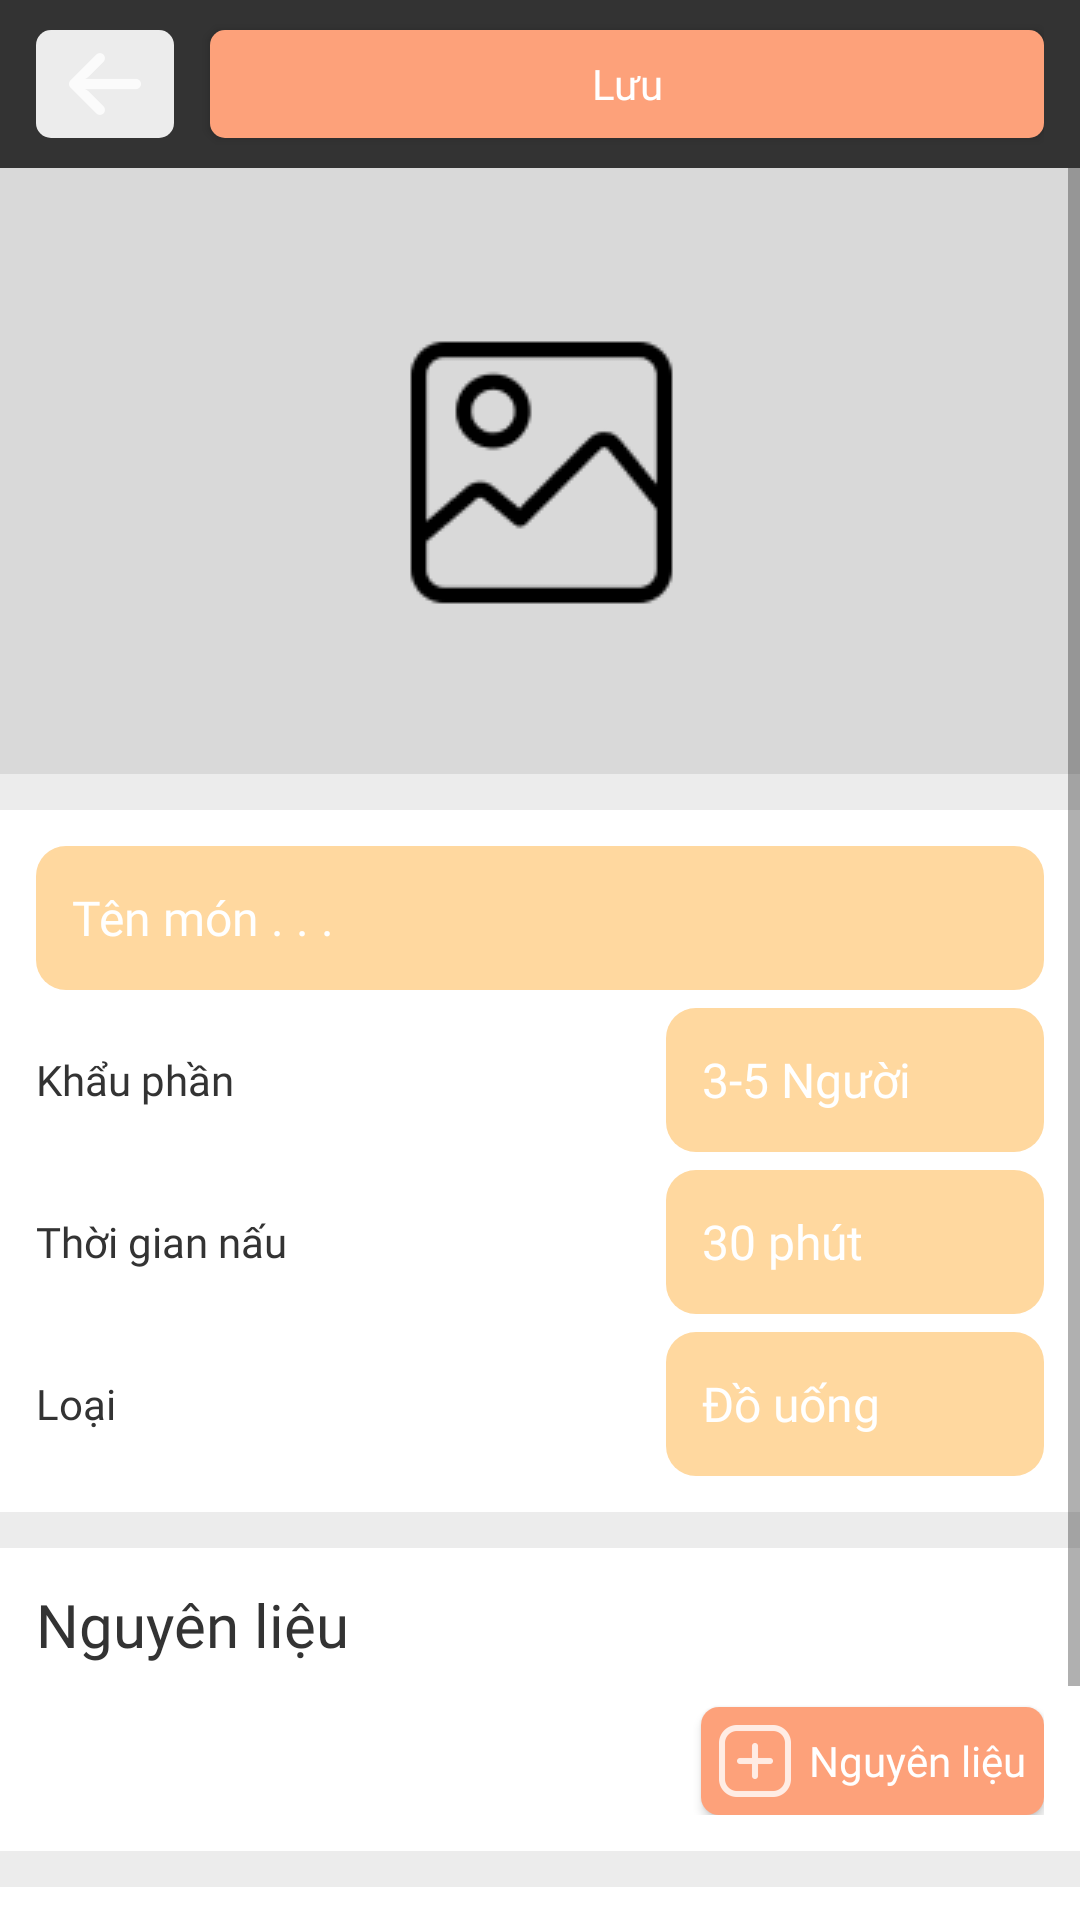

Layout XML and referenced resources for this Android screen:
<!-- AndroidManifest.xml: application theme Theme.UngDungChiaSeCongThucNauAn -->
<!-- res/layout/dialog_create_recipes.xml -->
<?xml version="1.0" encoding="utf-8"?>
<LinearLayout xmlns:android="http://schemas.android.com/apk/res/android"
    android:layout_width="match_parent"
    android:layout_height="match_parent"
    android:orientation="vertical"
    android:background="@color/gray_ece">
    <LinearLayout
        android:background="@color/black_333"
        android:paddingHorizontal="12dp"
        android:gravity="center_vertical"
        android:layout_width="match_parent"
        android:layout_height="56dp"
        android:orientation="horizontal">
        <ImageButton
            android:id="@+id/btn_closeDialog"
            android:layout_marginRight="6dp"
            android:layout_width="46dp"
            android:layout_height="36dp"
            android:src="@drawable/ic_back"
            android:background="@drawable/cus_bgr_btn_back_dialog_create_recipes"/>
        <Button
            android:id="@+id/btn_save"
            android:textColor="@color/white"
            android:fontFamily="@font/baloo_bhaijaan"
            android:textSize="14sp"
            android:layout_marginLeft="6dp"
            android:layout_width="0dp"
            android:layout_height="36dp"
            android:layout_weight="1"
            android:text="Lưu"
            android:textAllCaps="false"
            android:background="@drawable/cus_bgr_btn_save_dialog_create_recipes"/>
    </LinearLayout>
    <ScrollView
        android:layout_width="match_parent"
        android:layout_height="0dp"
        android:layout_weight="1">
        <LinearLayout
            android:layout_width="match_parent"
            android:layout_height="match_parent"
            android:orientation="vertical">
            <ImageButton
                android:id="@+id/img_selected_picture"
                android:scaleType="centerCrop"
                android:layout_width="match_parent"
                android:layout_height="202dp"
                android:background="@color/gray_d9d"
                android:src="@drawable/img_selected_picture"/>
            <LinearLayout
                android:layout_marginTop="12dp"
                android:layout_width="match_parent"
                android:layout_height="wrap_content"
                android:padding="12dp"
                android:background="@color/white"
                android:orientation="vertical">
                <EditText
                    android:id="@+id/edt_foodName"
                    android:layout_width="match_parent"
                    android:layout_height="48dp"
                    android:background="@drawable/cus_bgr_edt_dialog_create_recipes"
                    android:hint="Tên món . . ."
                    android:textColorHint="@color/white"
                    android:fontFamily="@font/baloo_bhaijaan"
                    android:padding="12dp"
                    android:textSize="16sp"/>
                <LinearLayout
                    android:layout_marginTop="6dp"
                    android:layout_width="match_parent"
                    android:layout_height="wrap_content"
                    android:orientation="horizontal"
                    android:gravity="center_vertical">
                    <TextView
                        android:layout_width="0dp"
                        android:layout_height="wrap_content"
                        android:layout_weight="2.5"
                        android:text="Khẩu phần"
                        android:fontFamily="@font/baloo_bhai_2"
                        android:textSize="14sp"
                        android:textColor="@color/black_333"/>
                    <EditText
                        android:id="@+id/edt_ration"
                        android:layout_width="0dp"
                        android:layout_height="48dp"
                        android:layout_weight="1.5"
                        android:background="@drawable/cus_bgr_edt_dialog_create_recipes"
                        android:hint="3-5 Người"
                        android:textColorHint="@color/white"
                        android:fontFamily="@font/baloo_bhaijaan"
                        android:padding="12dp"
                        android:textSize="16sp"/>
                </LinearLayout>
                <LinearLayout
                    android:layout_marginTop="6dp"
                    android:layout_width="match_parent"
                    android:layout_height="wrap_content"
                    android:orientation="horizontal"
                    android:gravity="center_vertical">
                    <TextView
                        android:layout_width="0dp"
                        android:layout_height="wrap_content"
                        android:layout_weight="2.5"
                        android:text="Thời gian nấu"
                        android:fontFamily="@font/baloo_bhai_2"
                        android:textSize="14sp"
                        android:textColor="@color/black_333"/>
                    <EditText
                        android:id="@+id/edt_time"
                        android:layout_width="0dp"
                        android:layout_height="48dp"
                        android:layout_weight="1.5"
                        android:background="@drawable/cus_bgr_edt_dialog_create_recipes"
                        android:hint="30 phút"
                        android:textColorHint="@color/white"
                        android:fontFamily="@font/baloo_bhaijaan"
                        android:padding="12dp"
                        android:textSize="16sp"/>
                </LinearLayout>
                <LinearLayout
                    android:layout_marginTop="6dp"
                    android:layout_width="match_parent"
                    android:layout_height="wrap_content"
                    android:orientation="horizontal"
                    android:gravity="center_vertical">
                    <TextView
                        android:layout_width="0dp"
                        android:layout_height="wrap_content"
                        android:layout_weight="2.5"
                        android:text="Loại"
                        android:fontFamily="@font/baloo_bhai_2"
                        android:textSize="14sp"
                        android:textColor="@color/black_333"/>
                    <AutoCompleteTextView
                        android:id="@+id/type"
                        android:textSize="16sp"
                        android:fontFamily="@font/baloo_bhaijaan"
                        android:textColorHint="@color/white"
                        android:paddingHorizontal="12dp"
                        android:hint="Đồ uống"
                        android:completionThreshold="1"
                        android:background="@drawable/cus_bgr_edt_dialog_create_recipes"
                        android:layout_width="0dp"
                        android:layout_height="48dp"
                        android:layout_weight="1.5"/>
                </LinearLayout>
            </LinearLayout>
            <LinearLayout
                android:layout_marginTop="12dp"
                android:layout_width="match_parent"
                android:layout_height="wrap_content"
                android:padding="12dp"
                android:background="@color/white"
                android:orientation="vertical">
                <TextView
                    android:layout_width="wrap_content"
                    android:layout_height="wrap_content"
                    android:text="Nguyên liệu"
                    android:textColor="@color/black_333"
                    android:textSize="20sp"
                    android:fontFamily="@font/baloo_bhaijaan"/>
                <RelativeLayout
                    android:layout_width="match_parent"
                    android:layout_height="wrap_content">
                    <LinearLayout
                        android:layout_width="match_parent"
                        android:layout_height="wrap_content"
                        android:orientation="vertical"
                        android:paddingBottom="50dp"
                        android:id="@+id/layout_material">

                    </LinearLayout>
                    <Button
                        android:layout_alignParentEnd="true"
                        android:layout_alignParentBottom="true"
                        android:id="@+id/btn_addMaterial"
                        android:layout_marginTop="12dp"
                        android:minWidth="0dp"
                        android:minHeight="0dp"
                        android:padding="6dp"
                        android:layout_width="wrap_content"
                        android:layout_height="wrap_content"
                        android:background="@drawable/cus_bgr_btn_add_material"
                        android:text="Nguyên liệu"
                        android:textColor="@color/white"
                        android:textAllCaps="false"
                        android:fontFamily="@font/baloo_bhaijaan"
                        android:drawableStart="@drawable/ic_create"
                        android:drawablePadding="6dp"/>
                </RelativeLayout>
            </LinearLayout>
            <LinearLayout
                android:layout_marginTop="12dp"
                android:layout_width="match_parent"
                android:layout_height="wrap_content"
                android:padding="12dp"
                android:background="@color/white"
                android:orientation="vertical">
                <TextView
                    android:layout_width="wrap_content"
                    android:layout_height="wrap_content"
                    android:text="Cách làm"
                    android:textColor="@color/black_333"
                    android:textSize="20sp"
                    android:fontFamily="@font/baloo_bhaijaan"/>
                <RelativeLayout
                    android:layout_width="match_parent"
                    android:layout_height="wrap_content">
                    <LinearLayout
                        android:layout_width="match_parent"
                        android:layout_height="wrap_content"
                        android:orientation="vertical"
                        android:paddingBottom="50dp"
                        android:id="@+id/layout_making">

                    </LinearLayout>
                    <Button
                        android:layout_alignParentEnd="true"
                        android:layout_alignParentBottom="true"
                        android:id="@+id/btn_addMaking"
                        android:layout_marginTop="12dp"
                        android:minWidth="0dp"
                        android:minHeight="0dp"
                        android:padding="6dp"
                        android:layout_width="wrap_content"
                        android:layout_height="wrap_content"
                        android:background="@drawable/cus_bgr_btn_add_material"
                        android:text="Cách làm"
                        android:textColor="@color/white"
                        android:textAllCaps="false"
                        android:fontFamily="@font/baloo_bhaijaan"
                        android:drawableStart="@drawable/ic_create"
                        android:drawablePadding="6dp"/>
                </RelativeLayout>
            </LinearLayout>
        </LinearLayout>
    </ScrollView>
</LinearLayout>
<!-- resources referenced by this layout -->
<resources>
  <color name="black_333">#333333</color>
  <color name="gray_d9d">#d9d9d9</color>
  <color name="gray_ece">#ececec</color>
  <color name="white">#FFFFFFFF</color>
  <!-- drawable cus_bgr_btn_add_material (drawable) -->
  <?xml version="1.0" encoding="utf-8"?>
  <shape xmlns:android="http://schemas.android.com/apk/res/android">
      <solid
          android:color="@color/orange_FDA"/>
      <corners
          android:radius="6dp"/>
  </shape>
  <!-- drawable cus_bgr_btn_back_dialog_create_recipes (drawable) -->
  <?xml version="1.0" encoding="utf-8"?>
  <shape xmlns:android="http://schemas.android.com/apk/res/android">
      <solid
          android:color="@color/gray_ece"/>
      <corners
          android:radius="5dp"/>
  </shape>
  <!-- drawable cus_bgr_btn_save_dialog_create_recipes (drawable) -->
  <?xml version="1.0" encoding="utf-8"?>
  <shape xmlns:android="http://schemas.android.com/apk/res/android">
      <solid
          android:color="@color/orange_FDA"/>
      <corners
          android:radius="5dp"/>
  </shape>
  <!-- drawable cus_bgr_edt_dialog_create_recipes (drawable) -->
  <?xml version="1.0" encoding="utf-8"?>
  <shape xmlns:android="http://schemas.android.com/apk/res/android">
      <solid
          android:color="@color/orange_FFD"/>
      <corners
          android:radius="10dp"/>
  </shape>
  <!-- drawable ic_back: png bitmap (drawable-hdpi, 313 bytes) -->
  <!-- drawable ic_create: png bitmap (drawable-hdpi, 471 bytes) -->
  <!-- drawable img_selected_picture: png bitmap (drawable, 4007 bytes) -->
  <style name="Theme.UngDungChiaSeCongThucNauAn" parent="Base.Theme.UngDungChiaSeCongThucNauAn" />
  <color name="orange_FDA">#FDA17A</color>
  <color name="orange_FFD">#FFD89F</color>
  <style name="Base.Theme.UngDungChiaSeCongThucNauAn" parent="Theme.AppCompat.DayNight.NoActionBar">
          
          
      </style>
</resources>
